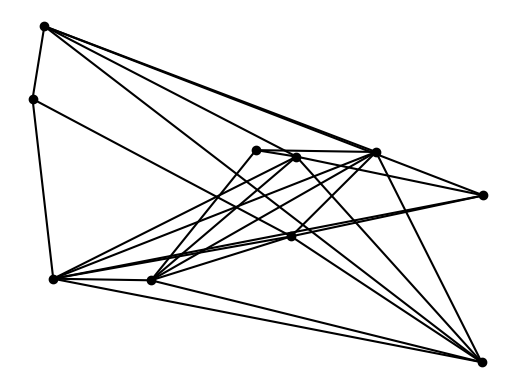

Python code for this plot:
import random
import matplotlib.pyplot as plt

def draw_graph(graph = None):
    assert graph != None
    assert isinstance(graph, Graph)
    assert graph.get_width() > 0
    assert graph.get_height() > 0
    plt.figure("graph")
    plt.clf()
    plt.axis("off")
    for v in graph.get_vertices():
        plt.plot(v.get_coordinates()[0], v.get_coordinates()[1], "ko")
    for e in graph.get_edges():
        plt.plot([e.get_vertices()[0].get_coordinates()[0], e.get_vertices()[1].get_coordinates()[0]], [e.get_vertices()[0].get_coordinates()[1], e.get_vertices()[1].get_coordinates()[1]], "k-")
    plt.show()
class Vertice:
    def __init__(self, coordinates = (0,0), color = None):
        assert coordinates != None
        self.coordinates = coordinates
        self.set_color(color)
    def __str__(self):
        return f"{str(self.coordinates)}   \t{str(self.color)}"
    def get_color(self):
        return self.color
    def get_coordinates(self):
        return self.coordinates
    def is_in_interval(self, width = 0, height = 0):
        return self.coordinates[0] >= 0 and self.coordinates[1] >= 0 and self.coordinates[0] <= width and self.coordinates[1] <= height
    def set_color(self, color = None):
        self.color = color
class Edge:
    def __init__(self, vertices = (None, None), color = None):
        assert vertices != None
        assert vertices[0] != None
        assert vertices[1] != None
        assert isinstance(vertices[0], Vertice)
        assert isinstance(vertices[1], Vertice)
        self.vertices = vertices
        self.set_color(color)
    def __str__(self):
        return f"{str(self.vertices[0].get_coordinates())}   \t------\t\t{str(self.vertices[1].get_coordinates())}   \t{str(self.color)}"
    def get_color(self):
        return self.color
    def get_vertices(self):
        return self.vertices
    def is_in_interval(self, width = 0, height = 0):
        return self.vertices[0].is_in_interval(width, height) and self.vertices[1].is_in_interval(width, height)
    def reverse_vertices(self):
        (self.vertices[0], self.vertices[1]) = (self.vertices[1], self.vertices[0])
    def set_color(self, color = None):
        self.color = color
class Graph:
    def __init__(self, width = 100, height = 100, random_generation = False, vertice_number = 0, edge_probability = 1.0):
        self.width = width
        self.height = height
        self.vertices = []
        self.edges = []
        if random_generation:
            for n in range(vertice_number):
                x = random.random() * self.get_width()
                y = random.random() * self.get_height()
                new_vertice = Vertice((x,y))
                self.add_vertice(new_vertice)
                for v in self.get_vertices():
                    if random.random() <= edge_probability:
                        self.add_edge(Edge((new_vertice,v)))
    def __str__(self):
        output = "Graph:\n\tVertices:\n"
        for v in self.get_vertices():
            output += "\t\t" + str(v) + "\n"
        output += "\tEdges:\n"
        for e in self.get_edges():
            output += "\t\t" +str(e) + "\n"
        return output
    def add_edge(self, edge = None):
        assert edge != None
        assert isinstance(edge, Edge)
        assert edge.is_in_interval(self.width, self.height)
        for v in edge.get_vertices():
            if not v in self.get_vertices():
                self.add_vertice(v)
        self.edges.append(edge)
    def add_vertice(self, vertice = None):
        assert vertice != None
        assert isinstance(vertice, Vertice)
        assert vertice.is_in_interval(self.width, self.height)
        self.vertices.append(vertice)
    def get_edges(self):
        return self.edges
    def get_height(self):
        return self.height
    def get_vertices(self):
        return self.vertices
    def get_width(self):
        return self.width
    def get_vertice_degree(self, vertice = None):
        assert vertice != None
        assert isinstance(vertice, Vertice)
        assert vertice in self.get_vertices()
        degree = 0
        for e in self.edges:
            for i in range(2):
                if e.get_vertices()[i] == vertice:
                    degree += 1
        return degree
    def get_vertice_neighborhood(self, vertice = None):
        assert vertice != None
        assert isinstance(vertice, Vertice)
        assert vertice in self.vertices
        neighborhood = []
        for e in self.edges:
            for i in range(2):
                if e.get_vertices()[i] == vertice:
                    t = e.get_vertices()[0 if i == 1 else 1]
                    if not t in n: 
                        neighborhood.append(t)
        return neighborhood
    def is_in(self, object = None):
        if isinstance(object, Vertice):
            return object in self.get_vertices()
        if isinstance(object, Vertice):
            return object in self.get_edges()
        return False
    def reset_color(self):
        for v in self.get_vertices():
            v.set_color(None)
        for e in self.get_edges():
            e.set_color(None)
    def color_dsatur(self, k_improper = 0):
        self.reset_color()
        #############################################
        ## TODO
        #############################################

if __name__ == "__main__":
    g = Graph(random_generation = True, vertice_number = 10, edge_probability = 0.5)
    print(g)
    draw_graph(g)
